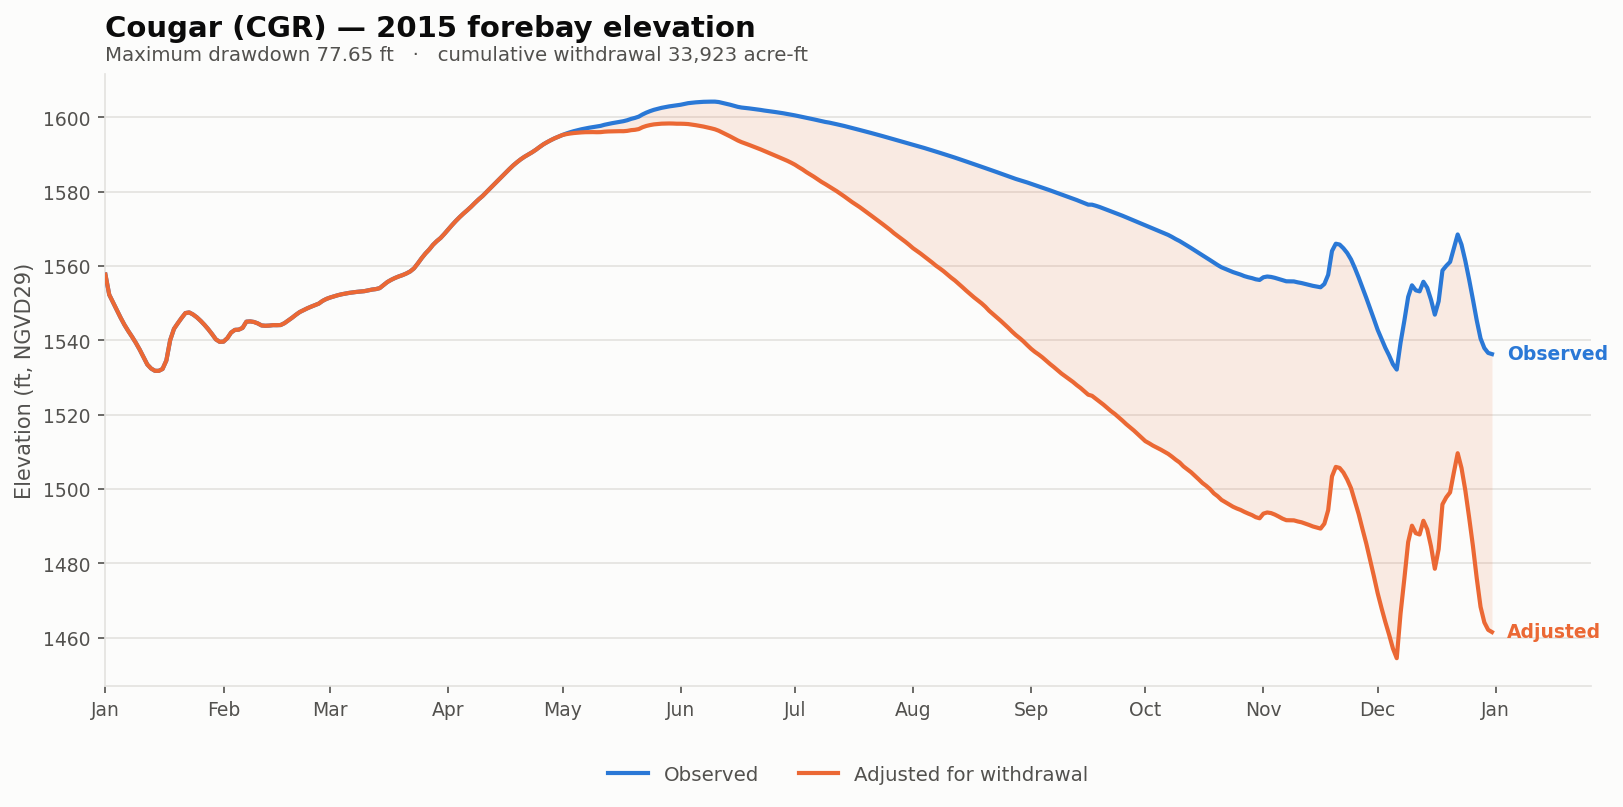

The data file committed next to this chart (first rows):
date, elev_observed_ft, elev_adjusted_ft, storage_observed_af, storage_adjusted_af, demand_cfs, cumulative_withdrawal_af, elev_change_ft, at_rating_floor
2015-01-01, 1558, 1558, 67120, 67120, 0.0, 0.0, 0.0, False
2015-01-02, 1552, 1552, 63774, 63774, 0.0, 0.0, 0.0, False
2015-01-03, 1550, 1550, 62454, 62454, 0.0, 0.0, 0.0, False
2015-01-04, 1548, 1548, 61280, 61280, 0.0, 0.0, 0.0, False
2015-01-05, 1546, 1546, 60048, 60048, 0.0, 0.0, 0.0, False
2015-01-06, 1544, 1544, 58902, 58902, 0.0, 0.0, 0.0, False
2015-01-07, 1543, 1543, 57955, 57955, 0.0, 0.0, 0.0, False
2015-01-08, 1541, 1541, 57076, 57076, 0.0, 0.0, 0.0, False
2015-01-09, 1539, 1539, 56155, 56155, 0.0, 0.0, 0.0, False
2015-01-10, 1538, 1538, 55150, 55150, 0.0, 0.0, 0.0, False
2015-01-11, 1536, 1536, 54060, 54060, 0.0, 0.0, 0.0, False
2015-01-12, 1534, 1534, 53000, 53000, 0.0, 0.0, 0.0, False
2015-01-13, 1532, 1532, 52410, 52410, 0.0, 0.0, 0.0, False
2015-01-14, 1532, 1532, 52105, 52105, 0.0, 0.0, 0.0, False
2015-01-15, 1532, 1532, 52095, 52095, 0.0, 0.0, 0.0, False
2015-01-16, 1532, 1532, 52355, 52355, 0.0, 0.0, 0.0, False
2015-01-17, 1535, 1535, 53595, 53595, 0.0, 0.0, 0.0, False
2015-01-18, 1540, 1540, 56536, 56536, 0.0, 0.0, 0.0, False
2015-01-19, 1543, 1543, 58260, 58260, 0.0, 0.0, 0.0, False
2015-01-20, 1545, 1545, 59160, 59160, 0.0, 0.0, 0.0, False
2015-01-21, 1546, 1546, 60018, 60018, 0.0, 0.0, 0.0, False
2015-01-22, 1547, 1547, 60804, 60804, 0.0, 0.0, 0.0, False
2015-01-23, 1548, 1548, 60906, 60906, 0.0, 0.0, 0.0, False
2015-01-24, 1547, 1547, 60576, 60576, 0.0, 0.0, 0.0, False
2015-01-25, 1546, 1546, 60120, 60120, 0.0, 0.0, 0.0, False
2015-01-26, 1545, 1545, 59550, 59550, 0.0, 0.0, 0.0, False
2015-01-27, 1544, 1544, 58908, 58908, 0.0, 0.0, 0.0, False
2015-01-28, 1543, 1543, 58195, 58195, 0.0, 0.0, 0.0, False
2015-01-29, 1542, 1542, 57508, 57508, 0.0, 0.0, 0.0, False
2015-01-30, 1540, 1540, 56656, 56656, 0.0, 0.0, 0.0, False
2015-01-31, 1540, 1540, 56300, 56300, 0.0, 0.0, 0.0, False
2015-02-01, 1540, 1540, 56330, 56330, 0.0, 0.0, 0.0, False
2015-02-02, 1541, 1541, 56854, 56854, 0.0, 0.0, 0.0, False
2015-02-03, 1542, 1542, 57750, 57750, 0.0, 0.0, 0.0, False
2015-02-04, 1543, 1543, 58110, 58110, 0.0, 0.0, 0.0, False
2015-02-05, 1543, 1543, 58140, 58140, 0.0, 0.0, 0.0, False
2015-02-06, 1543, 1543, 58410, 58410, 0.0, 0.0, 0.0, False
2015-02-07, 1545, 1545, 59412, 59412, 0.0, 0.0, 0.0, False
2015-02-08, 1545, 1545, 59460, 59460, 0.0, 0.0, 0.0, False
2015-02-09, 1545, 1545, 59364, 59364, 0.0, 0.0, 0.0, False
2015-02-10, 1545, 1545, 59136, 59136, 0.0, 0.0, 0.0, False
2015-02-11, 1544, 1544, 58806, 58806, 0.0, 0.0, 0.0, False
2015-02-12, 1544, 1544, 58752, 58752, 0.0, 0.0, 0.0, False
2015-02-13, 1544, 1544, 58782, 58782, 0.0, 0.0, 0.0, False
2015-02-14, 1544, 1544, 58854, 58854, 0.0, 0.0, 0.0, False
2015-02-15, 1544, 1544, 58848, 58848, 0.0, 0.0, 0.0, False
2015-02-16, 1544, 1544, 58872, 58872, 0.0, 0.0, 0.0, False
2015-02-17, 1545, 1545, 59172, 59172, 0.0, 0.0, 0.0, False
2015-02-18, 1545, 1545, 59604, 59604, 0.0, 0.0, 0.0, False
2015-02-19, 1546, 1546, 60048, 60048, 0.0, 0.0, 0.0, False
2015-02-20, 1547, 1547, 60528, 60528, 0.0, 0.0, 0.0, False
2015-02-21, 1548, 1548, 60966, 60966, 0.0, 0.0, 0.0, False
2015-02-22, 1548, 1548, 61265, 61265, 0.0, 0.0, 0.0, False
2015-02-23, 1549, 1549, 61510, 61510, 0.0, 0.0, 0.0, False
2015-02-24, 1549, 1549, 61736, 61736, 0.0, 0.0, 0.0, False
2015-02-25, 1549, 1549, 61976, 61976, 0.0, 0.0, 0.0, False
2015-02-26, 1550, 1550, 62228, 62228, 0.0, 0.0, 0.0, False
2015-02-27, 1551, 1551, 62727, 62727, 0.0, 0.0, 0.0, False
2015-02-28, 1551, 1551, 63084, 63084, 0.0, 0.0, 0.0, False
2015-03-01, 1552, 1552, 63312, 63312, 0.0, 0.0, 0.0, False
... 305 more rows
